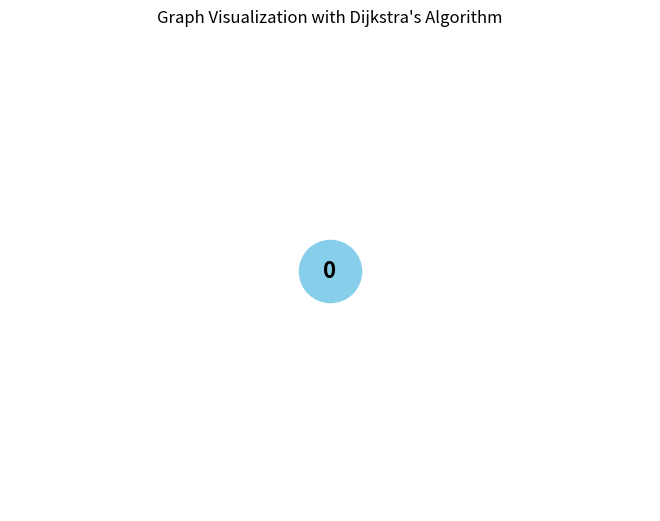

Reproduce this figure in Python.
import matplotlib.pyplot as plt
import networkx as nx
class Node: 
    def __init__(self,value):
        self.value = value 
        self.next = None 
        
class LinkedList:
    def __init__(self,data=[]):
        self.head = None
        if len(data) != 0:
            for v in data:
                node = Node(v)
                if self.head is None:
                    self.head = node 
                    ptr = node
                else:
                    ptr.next = node
                    ptr = node
            
                
    
    def append(self,value):
        node = Node(value)
        if self.head is None:
            self.head = node
        else:    
            ptr = self.head
            while ptr.next is not None:
                ptr = ptr.next
            ptr.next = node 
    
    def visualize(self):
        G = nx.DiGraph()
        # Add edges to the graph
        # for node, edges in graph.items():
        #     for neighbor, weight in edges.items():
        #         G.add_edge(node, neighbor, weight=weight)
        ptr = self.head 
        if ptr.next is None:
            G.add_node(ptr.value)
        while ptr.next is not None:
            G.add_edge(ptr.value, ptr.next.value, weight=1)
            ptr = ptr.next
        # Define positions of nodes
        pos = nx.spring_layout(G)

        # Draw the graph
        nx.draw(G, pos, with_labels=True, node_color='skyblue', node_size=2000, font_size=16, font_weight='bold', arrows=True)

        # Draw edge labels
        # edge_labels = nx.get_edge_attributes(G, 'weight')
        # nx.draw_networkx_edge_labels(G, pos, edge_labels=edge_labels, font_color='red', font_size=12)

        # Show the plot
        plt.title("Graph Visualization with Dijkstra's Algorithm")
        plt.axis('off')
        plt.show()

    def remove_last_node(self): 
        if self.head is None:
            return 
        elif self.head.next is None :
            self.head = None 
            return 
        ptr = self.head 
        while ptr.next.next is not None:
            ptr = ptr.next 
        ptr.next = None 

    def traverse(self):
        ptr = self.head 
        while ptr is not None:
            print(ptr.value)
            ptr = ptr.next

    def delete_node_by_index(self,index):
        if index == 0:
            if self.head is not None:
                self.head = self.head.next
            else:
                print("Out of bounds")
                return 
        ptr = self.head 
        for _ in range(index-1):
            if ptr.next is None:
                print("Out of bounds")
                return 
            ptr = ptr.next
        ptr.next = ptr.next.next 

    def delete_node_by_value(self,value):
        ptr = self.head 
        while ptr.next is not None:
            if ptr.next.value == value:
                ptr.next = ptr.next.next 
                break
            ptr = ptr.next 


    def size(self):
        index = 0 
        ptr = self.head 
        while ptr is not None:
            ptr = ptr.next 
            index += 1
        return index 

    def insert(self,index,value):
        node = Node(value)
        if index == 0:
            if self.head is not None:
                node.next = self.head 
                self.head = node 
            else:
                self.head = node
            return 
        ptr = self.head 
        for _ in range(index-1):
            if ptr.next is None:
                print("insert Out of bounds")
                return 
            ptr = ptr.next
        node.next = ptr.next
        ptr.next = node
        

if __name__ == '__main__':
    l = LinkedList([0])
    # l.append(0)
    # l.append(1)
    # l.append(2)
    # l.append(3)
    # l.append(4)
    # l.append(5)
    # l.append(6)
    # l.append(7)
    # l.append(8)
    # l.insert(8,99)
    # l.remove_last_node()
    # l.delete_node_by_index(2)
    # l.delete_node_by_value(4)
    l.traverse()
    print("l.size: ",l.size())
    # l.delete_node_by_index(0)
    l.visualize()
